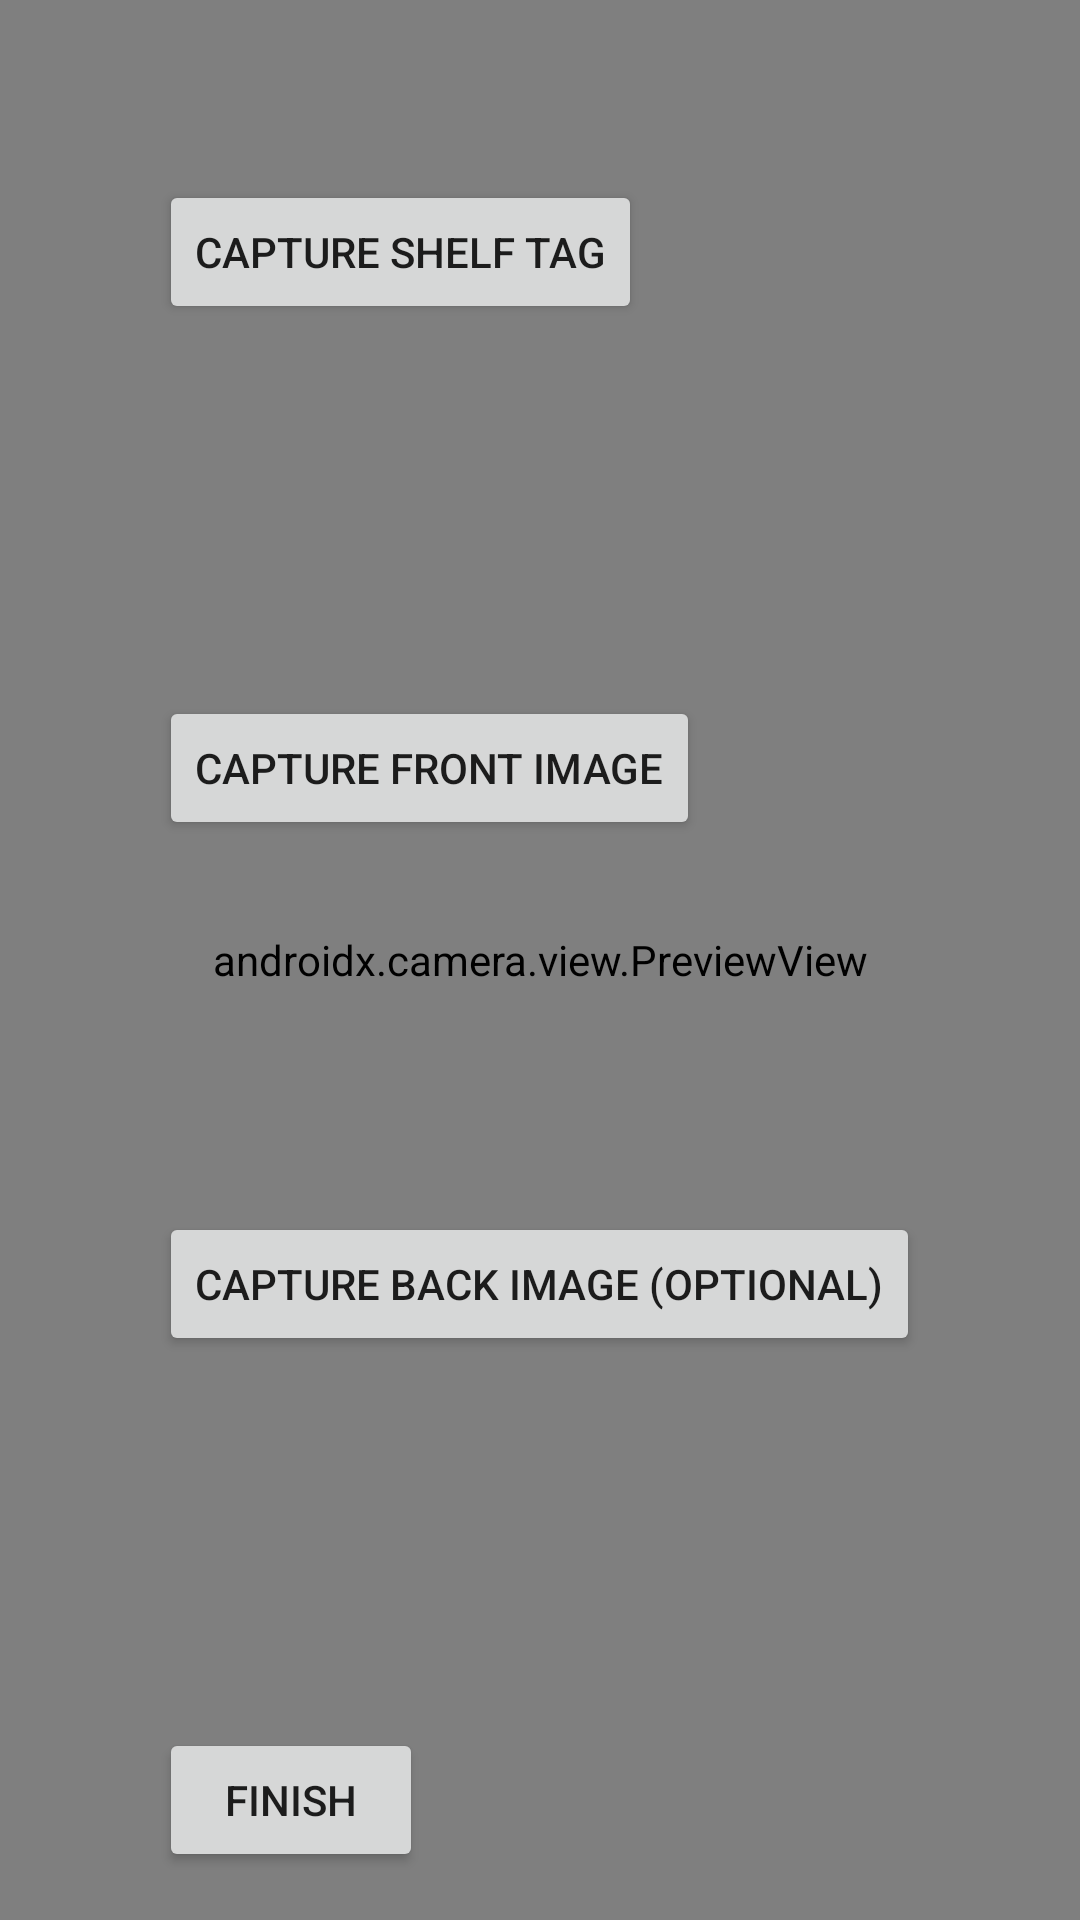

The Android layout XML behind this screen, and the referenced resources:
<!-- AndroidManifest.xml: application theme Theme.HyperScanOTron -->
<!-- res/layout/fragment_capture.xml -->
<?xml version="1.0" encoding="utf-8"?>
<RelativeLayout xmlns:android="http://schemas.android.com/apk/res/android"
    android:id="@+id/capture_container"
    android:layout_width="match_parent"
    android:layout_height="match_parent">

    
    <androidx.camera.view.PreviewView
        android:id="@+id/viewFinder"
        android:layout_width="match_parent"
        android:layout_height="match_parent" />

    
    <LinearLayout
        android:id="@+id/capture_controls"
        android:layout_width="wrap_content"
        android:layout_height="wrap_content"
        android:orientation="vertical"
        android:layout_alignParentBottom="true"
        android:layout_centerHorizontal="true"
        android:padding="16dp">

        <Button
            android:id="@+id/captureShelfTagButton"
            android:layout_width="wrap_content"
            android:layout_height="wrap_content"
            android:text="Capture Shelf Tag" />

        <ImageView
            android:id="@+id/shelfTagThumbnail"
            android:layout_width="100dp"
            android:layout_height="100dp"
            android:layout_marginTop="8dp" />

        <Button
            android:id="@+id/captureFrontButton"
            android:layout_width="wrap_content"
            android:layout_height="wrap_content"
            android:text="Capture Front Image"
            android:layout_marginTop="16dp" />

        <ImageView
            android:id="@+id/frontThumbnail"
            android:layout_width="100dp"
            android:layout_height="100dp"
            android:layout_marginTop="8dp" />

        <Button
            android:id="@+id/captureBackButton"
            android:layout_width="wrap_content"
            android:layout_height="wrap_content"
            android:text="Capture Back Image (Optional)"
            android:layout_marginTop="16dp" />

        <ImageView
            android:id="@+id/backThumbnail"
            android:layout_width="100dp"
            android:layout_height="100dp"
            android:layout_marginTop="8dp" />

        <Button
            android:id="@+id/finishButton"
            android:layout_width="wrap_content"
            android:layout_height="wrap_content"
            android:text="Finish"
            android:layout_marginTop="16dp" />
    </LinearLayout>

</RelativeLayout>
<!-- resources referenced by this layout -->
<resources>
  <style name="Theme.HyperScanOTron" parent="Theme.AppCompat.Light.DarkActionBar" />
</resources>
